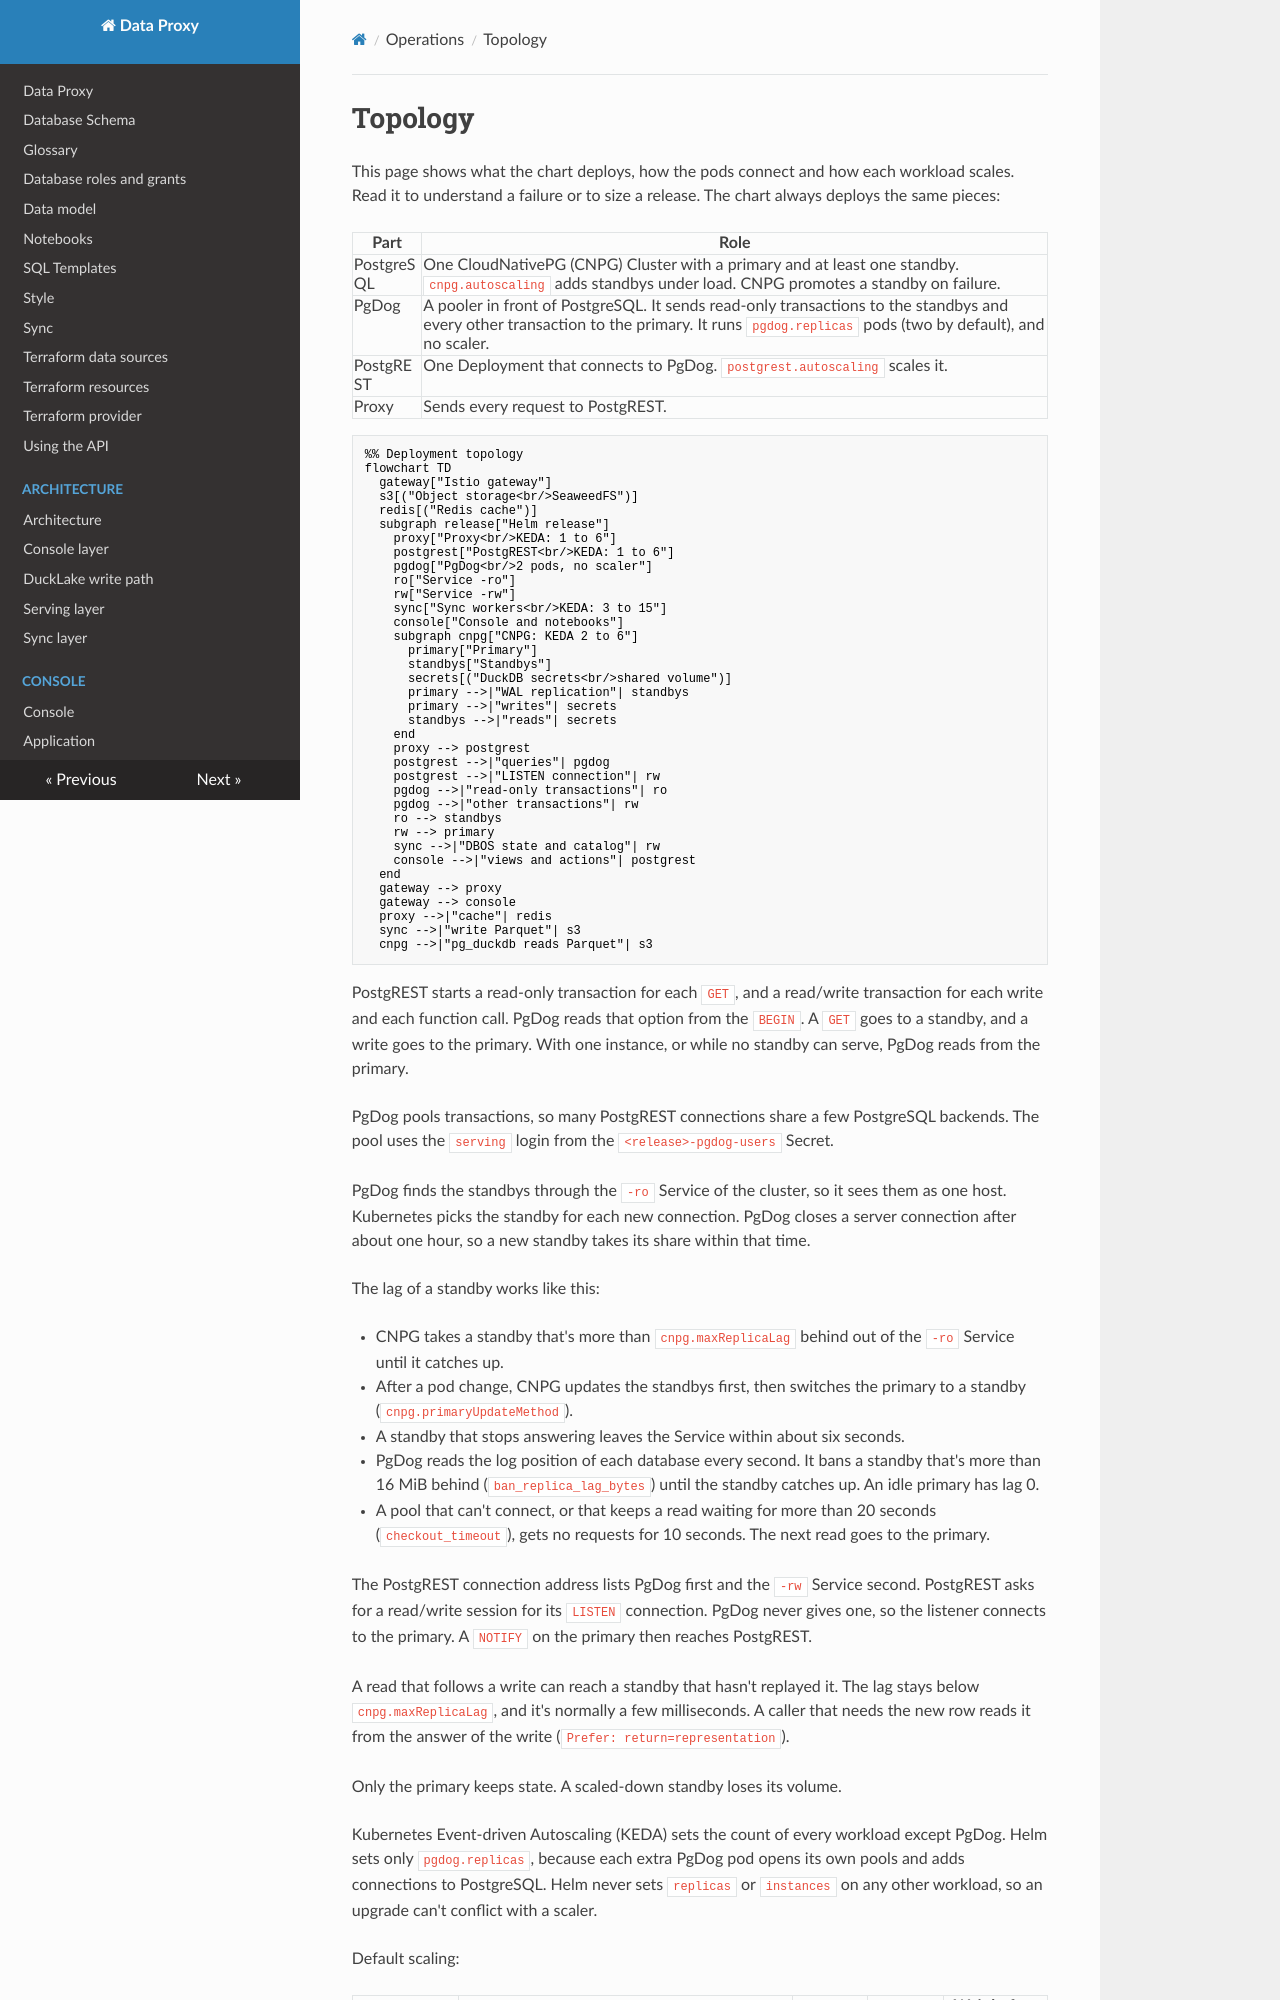

repository: prefeitura-rio/data-proxy · page: operations/topology/index.html · generator: mkdocs

# Topology

This page shows what the chart deploys, how the pods connect and how each workload scales. Read it to understand a failure or to size a release. The chart always deploys the same pieces:

| Part       | Role                                                                                                                             |
| ---------- | -------------------------------------------------------------------------------------------------------------------------------- |
| PostgreSQL | One CloudNativePG (CNPG) Cluster with a primary and at least one standby. `cnpg.autoscaling` adds standbys under load. CNPG promotes a standby on failure. |
| PgDog      | A pooler in front of PostgreSQL. It sends read-only transactions to the standbys and every other transaction to the primary. It runs `pgdog.replicas` pods (two by default), and no scaler. |
| PostgREST  | One Deployment that connects to PgDog. `postgrest.autoscaling` scales it.                                                        |
| Proxy      | Sends every request to PostgREST.                                                                                                |

```mermaid
%% Deployment topology
flowchart TD
  gateway["Istio gateway"]
  s3[("Object storage<br/>SeaweedFS")]
  redis[("Redis cache")]
  subgraph release["Helm release"]
    proxy["Proxy<br/>KEDA: 1 to 6"]
    postgrest["PostgREST<br/>KEDA: 1 to 6"]
    pgdog["PgDog<br/>2 pods, no scaler"]
    ro["Service -ro"]
    rw["Service -rw"]
    sync["Sync workers<br/>KEDA: 3 to 15"]
    console["Console and notebooks"]
    subgraph cnpg["CNPG: KEDA 2 to 6"]
      primary["Primary"]
      standbys["Standbys"]
      secrets[("DuckDB secrets<br/>shared volume")]
      primary -->|"WAL replication"| standbys
      primary -->|"writes"| secrets
      standbys -->|"reads"| secrets
    end
    proxy --> postgrest
    postgrest -->|"queries"| pgdog
    postgrest -->|"LISTEN connection"| rw
    pgdog -->|"read-only transactions"| ro
    pgdog -->|"other transactions"| rw
    ro --> standbys
    rw --> primary
    sync -->|"DBOS state and catalog"| rw
    console -->|"views and actions"| postgrest
  end
  gateway --> proxy
  gateway --> console
  proxy -->|"cache"| redis
  sync -->|"write Parquet"| s3
  cnpg -->|"pg_duckdb reads Parquet"| s3
```

PostgREST starts a read-only transaction for each `GET`, and a read/write transaction for each write and each function call. PgDog reads that option from the `BEGIN`. A `GET` goes to a standby, and a write goes to the primary. With one instance, or while no standby can serve, PgDog reads from the primary.

PgDog pools transactions, so many PostgREST connections share a few PostgreSQL backends. The pool uses the `serving` login from the `<release>-pgdog-users` Secret.

PgDog finds the standbys through the `-ro` Service of the cluster, so it sees them as one host. Kubernetes picks the standby for each new connection. PgDog closes a server connection after about one hour, so a new standby takes its share within that time.

The lag of a standby works like this:

- CNPG takes a standby that's more than `cnpg.maxReplicaLag` behind out of the `-ro` Service until it catches up.
- After a pod change, CNPG updates the standbys first, then switches the primary to a standby (`cnpg.primaryUpdateMethod`).
- A standby that stops answering leaves the Service within about six seconds.
- PgDog reads the log position of each database every second. It bans a standby that's more than 16 MiB behind (`ban_replica_lag_bytes`) until the standby catches up. An idle primary has lag 0.
- A pool that can't connect, or that keeps a read waiting for more than 20 seconds (`checkout_timeout`), gets no requests for 10 seconds. The next read goes to the primary.

The PostgREST connection address lists PgDog first and the `-rw` Service second. PostgREST asks for a read/write session for its `LISTEN` connection. PgDog never gives one, so the listener connects to the primary. A `NOTIFY` on the primary then reaches PostgREST.

A read that follows a write can reach a standby that hasn't replayed it. The lag stays below `cnpg.maxReplicaLag`, and it's normally a few milliseconds. A caller that needs the new row reads it from the answer of the write (`Prefer: return=representation`).

Only the primary keeps state. A scaled-down standby loses its volume.

Kubernetes Event-driven Autoscaling (KEDA) sets the count of every workload except PgDog. Helm sets only `pgdog.replicas`, because each extra PgDog pod opens its own pools and adds connections to PostgreSQL. Helm never sets `replicas` or `instances` on any other workload, so an upgrade can't conflict with a scaler.
